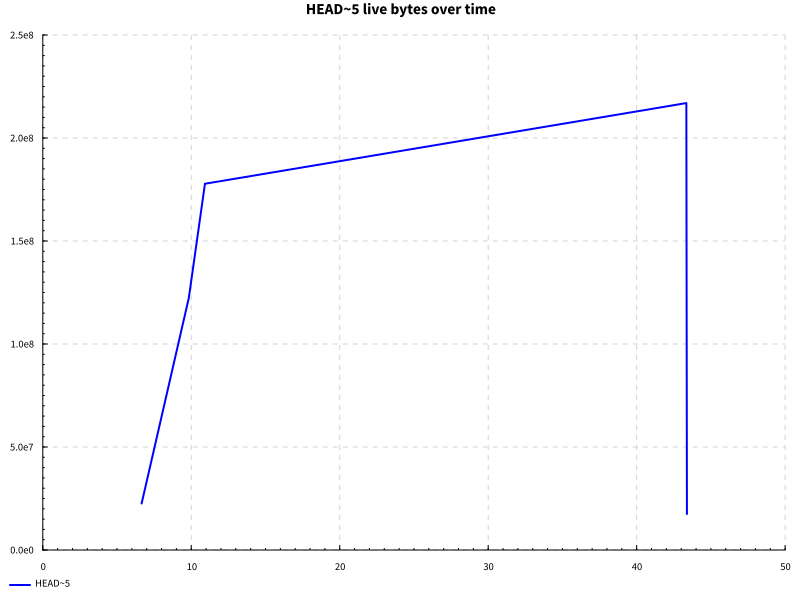

The data file committed next to this chart (first rows):
name, success, samples, startup, setup, experiment, maxResidency
code actions after edit, True, 100, 10.37, 0.0, 31.59, 206MB
